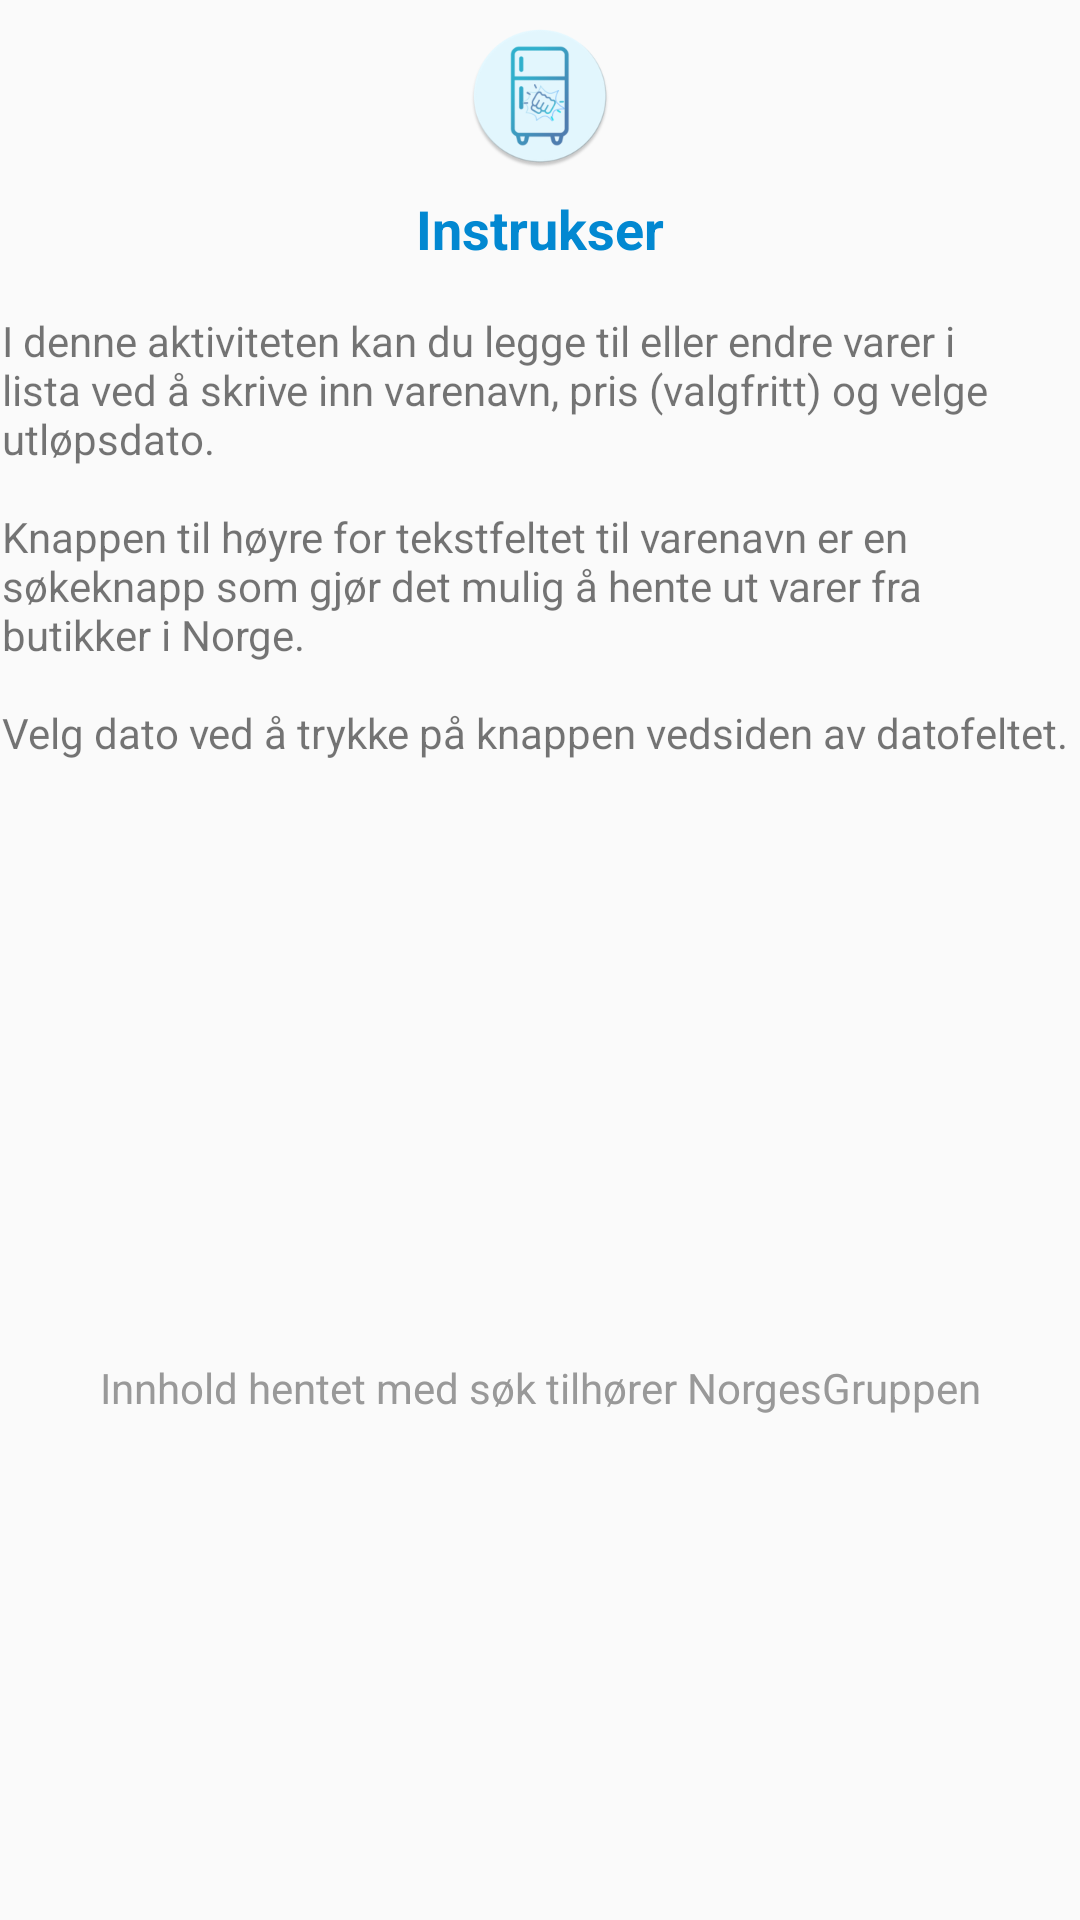

The Android layout XML behind this screen, and the referenced resources:
<!-- AndroidManifest.xml: application theme AppTheme -->
<!-- res/layout/fragment_info.xml -->
<?xml version="1.0" encoding="utf-8"?>
<android.support.constraint.ConstraintLayout xmlns:android="http://schemas.android.com/apk/res/android"
    xmlns:app="http://schemas.android.com/apk/res-auto"
    xmlns:tools="http://schemas.android.com/tools"
    android:id="@+id/frameLayout"
    android:layout_width="match_parent"
    android:layout_height="match_parent"
    tools:context=".fragments.InfoFragment">

    

    <ImageView
        android:id="@+id/fridgeBroLogo"
        android:layout_width="wrap_content"
        android:layout_height="wrap_content"
        android:layout_marginEnd="8dp"
        android:layout_marginStart="8dp"
        android:layout_marginTop="8dp"
        android:src="@mipmap/ic_launcher_round"
        app:layout_constraintEnd_toEndOf="parent"
        app:layout_constraintStart_toStartOf="parent"
        app:layout_constraintTop_toTopOf="parent" />

    <TextView
        android:id="@+id/txtTitle"
        android:layout_width="98dp"
        android:layout_height="32dp"
        android:layout_marginEnd="8dp"
        android:layout_marginStart="8dp"
        android:layout_marginTop="8dp"
        android:screenReaderFocusable="true"
        android:text="Instrukser"
        android:textAlignment="center"
        android:textAppearance="@android:style/TextAppearance.WindowTitle"
        android:textColor="@color/colorPrimary"
        android:textSize="18sp"
        android:textStyle="bold"
        app:layout_constraintEnd_toEndOf="parent"
        app:layout_constraintStart_toStartOf="parent"
        app:layout_constraintTop_toBottomOf="@+id/fridgeBroLogo" />

    <ScrollView
        android:id="@+id/scrollView3"
        android:layout_width="359dp"
        android:layout_height="wrap_content"
        android:layout_marginEnd="8dp"
        android:layout_marginStart="8dp"
        android:layout_marginTop="8dp"
        android:screenReaderFocusable="true"
        app:layout_constraintEnd_toEndOf="parent"
        app:layout_constraintStart_toStartOf="parent"
        app:layout_constraintTop_toBottomOf="@+id/txtTitle">

        <android.support.constraint.ConstraintLayout
            android:id="@+id/linearLayout"
            android:layout_width="match_parent"
            android:layout_height="wrap_content">

            <TextView
                android:id="@+id/txtInstructions"
                android:layout_width="0dp"
                android:layout_height="match_parent"
                android:screenReaderFocusable="true"
                android:text="@string/info_text"
                android:textAlignment="viewStart"
                app:layout_constraintEnd_toEndOf="parent"
                app:layout_constraintStart_toStartOf="parent"
                app:layout_constraintTop_toTopOf="parent" />

        </android.support.constraint.ConstraintLayout>
    </ScrollView>

    <TextView
        android:id="@+id/textView3"
        android:layout_width="359dp"
        android:layout_height="wrap_content"
        android:layout_marginBottom="9dp"
        android:layout_marginEnd="8dp"
        android:layout_marginStart="8dp"
        android:layout_marginTop="40dp"
        android:screenReaderFocusable="true"
        android:text="@string/info_attribution"
        android:textAlignment="center"
        android:textColor="@color/colorAttribution"
        app:layout_constraintBottom_toBottomOf="parent"
        app:layout_constraintEnd_toEndOf="parent"
        app:layout_constraintStart_toStartOf="parent"
        app:layout_constraintTop_toBottomOf="@+id/scrollView3" />

</android.support.constraint.ConstraintLayout>
<!-- resources referenced by this layout -->
<resources>
  <color name="colorAttribution">#999999</color>
  <color name="colorPrimary">#0288d1</color>
  <!-- mipmap ic_launcher_round: png bitmap (mipmap-hdpi, 4930 bytes) -->
  <string name="info_attribution">Innhold hentet med søk tilhører NorgesGruppen</string>
  <string name="info_text">
          I denne aktiviteten kan du legge til eller endre varer i lista ved å skrive inn varenavn, pris (valgfritt) og velge utløpsdato.\n
          \nKnappen til høyre for tekstfeltet til varenavn er en søkeknapp som gjør det mulig å hente ut varer fra butikker i Norge.\n
          \nVelg dato ved å trykke på knappen vedsiden av datofeltet.
      </string>
  <style name="AppTheme" parent="Base.Theme.AppCompat.Light">
          
          <item name="colorPrimary">@color/colorPrimary</item>
          <item name="colorPrimaryDark">@color/colorPrimaryDark</item>
          <item name="colorAccent">@color/colorAccent</item>
          <item name="titleTextColor">@color/colorAccent </item>
      </style>
  <color name="colorPrimaryDark">#005b9f</color>
  <color name="colorAccent">#393939</color>
</resources>
